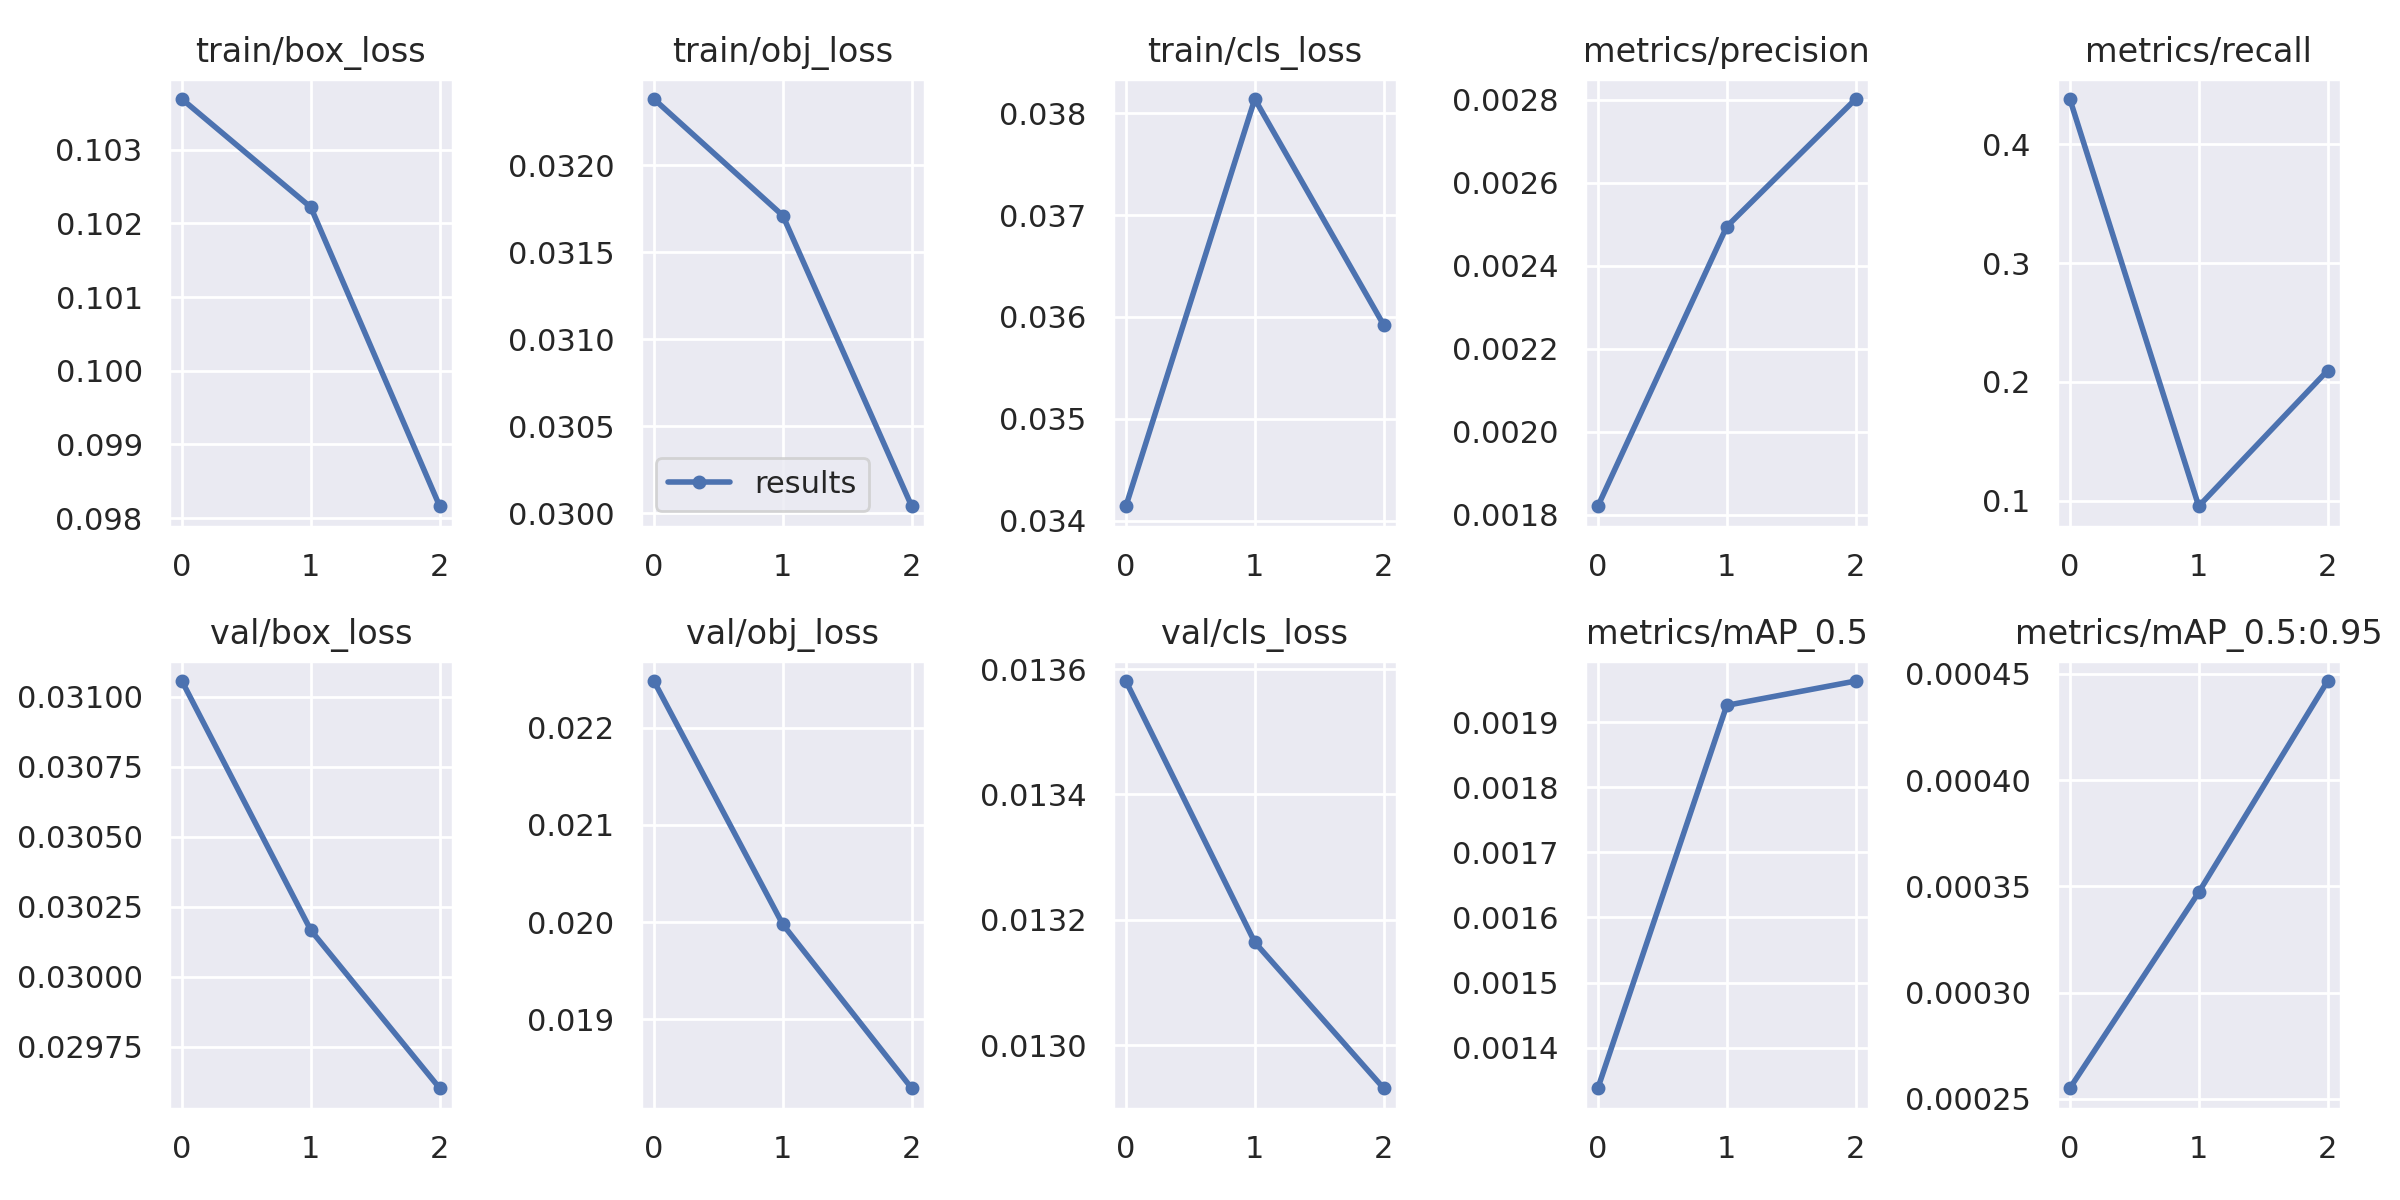

Values plotted in this chart, from the file beside it:
epoch, train/box_loss, train/obj_loss, train/cls_loss, metrics/precision, metrics/recall, metrics/mAP_0.5, metrics/mAP_0.5:0.95, val/box_loss, val/obj_loss, val/cls_loss, x/lr0, x/lr1, x/lr2
0, 0.1037, 0.03238, 0.03414, 0.001821, 0.4381, 0.001337, 0.000255, 0.03106, 0.02248, 0.01358, 6e-05, 6e-05, 0.09946
1, 0.1022, 0.03171, 0.03814, 0.002495, 0.09524, 0.001926, 0.0003472, 0.03017, 0.01998, 0.01316, 0.0001007, 0.0001007, 0.0988
2, 0.09816, 0.03004, 0.03592, 0.002802, 0.2095, 0.001964, 0.0004467, 0.0296, 0.01829, 0.01293, 6.5e-05, 6.5e-05, 0.09806
